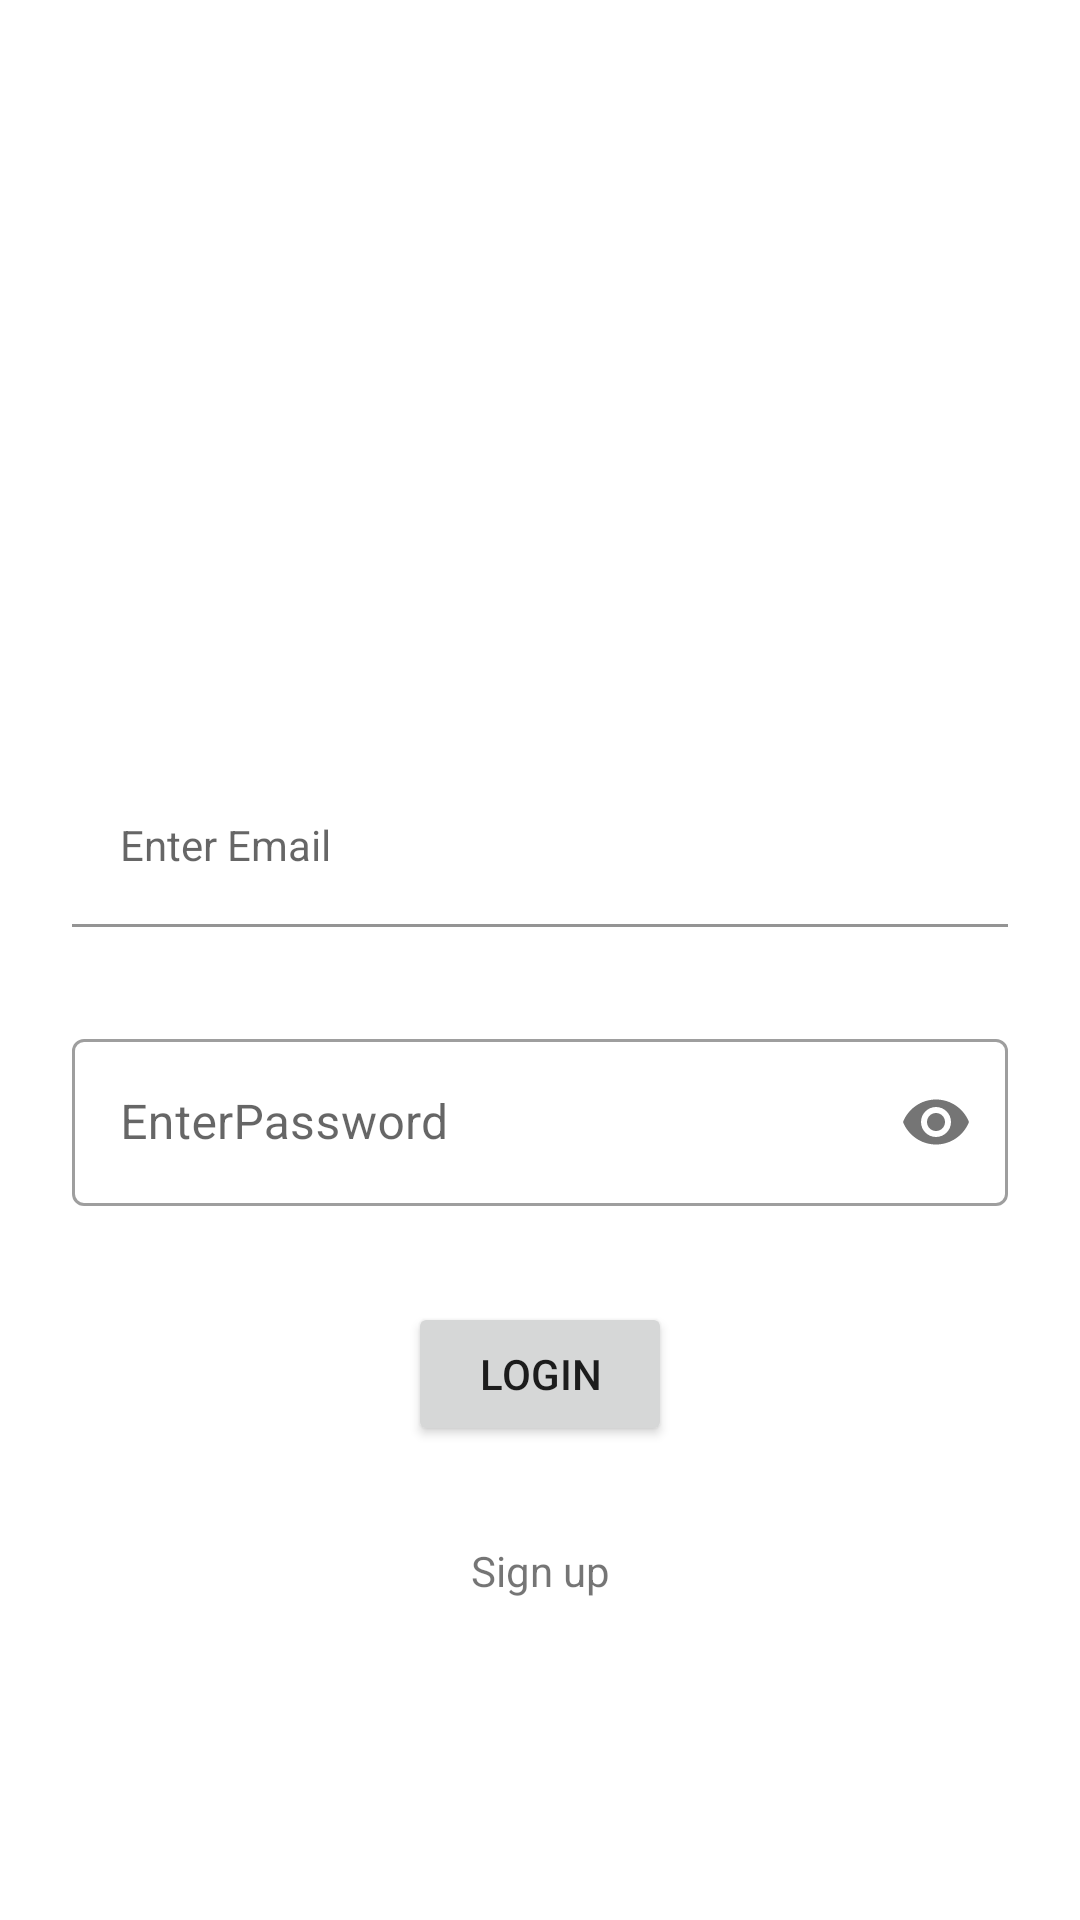

Reconstruct the res/layout file that produces this screen, plus the resources it refers to.
<!-- AndroidManifest.xml: application theme Theme.Workoutlog -->
<!-- res/layout/activity_login.xml -->
<?xml version="1.0" encoding="utf-8"?>
<androidx.constraintlayout.widget.ConstraintLayout xmlns:android="http://schemas.android.com/apk/res/android"
    xmlns:app="http://schemas.android.com/apk/res-auto"
    xmlns:tools="http://schemas.android.com/tools"
    android:layout_width="match_parent"
    android:layout_height="match_parent"
    android:visibility="visible"
    tools:context=".ui.LoginActivity">

    <androidx.constraintlayout.widget.Guideline
        android:id="@+id/guideline2"
        android:layout_width="wrap_content"
        android:layout_height="wrap_content"
        android:orientation="horizontal"
        app:layout_constraintGuide_percent="0.4" />

    <com.google.android.material.textfield.TextInputLayout
        android:id="@+id/tillEmail"
        android:layout_width="0dp"
        android:layout_height="wrap_content"
        android:layout_marginStart="24dp"
        android:layout_marginEnd="24dp"
        app:layout_constraintEnd_toEndOf="parent"
        app:layout_constraintStart_toStartOf="parent"
        app:layout_constraintTop_toTopOf="@+id/guideline2">

        <com.google.android.material.textfield.TextInputEditText
            android:id="@+id/etEmail"
            style="@style/Widget.MaterialComponents.TextInputLayout.OutlinedBox"
            android:layout_width="match_parent"
            android:layout_height="wrap_content"
            android:background="@android:color/transparent"
            android:hint="@string/enter_email"
            android:inputType="textEmailAddress" />

    </com.google.android.material.textfield.TextInputLayout>

    <com.google.android.material.textfield.TextInputLayout
        android:id="@+id/tilPassword"
        style="@style/Widget.MaterialComponents.TextInputLayout.OutlinedBox"
        android:layout_width="0dp"
        android:layout_height="wrap_content"
        android:layout_marginStart="24dp"
        android:layout_marginTop="32dp"
        android:layout_marginEnd="24dp"
        app:layout_constraintEnd_toEndOf="parent"
        app:layout_constraintStart_toStartOf="parent"
        app:layout_constraintTop_toBottomOf="@+id/tillEmail"
        app:passwordToggleEnabled="true">

        <com.google.android.material.textfield.TextInputEditText
            android:id="@+id/etPassword"
            android:layout_width="match_parent"
            android:layout_height="wrap_content"
            android:hint="@string/enterpassword"
            android:inputType="textPassword" />
    </com.google.android.material.textfield.TextInputLayout>

    <Button
        android:id="@+id/btnlogin"
        android:layout_width="wrap_content"
        android:layout_height="wrap_content"
        android:layout_marginStart="24dp"
        android:layout_marginTop="32dp"
        android:layout_marginEnd="24dp"
        android:text="@string/login"
        app:layout_constraintEnd_toEndOf="parent"
        app:layout_constraintStart_toStartOf="parent"
        app:layout_constraintTop_toBottomOf="@+id/tilPassword" />

    <TextView
        android:id="@+id/tvSignup"
        android:layout_width="wrap_content"
        android:layout_height="wrap_content"
        android:layout_marginStart="24dp"
        android:layout_marginTop="32dp"
        android:layout_marginEnd="24dp"
        android:text="@string/sign_up"
        app:layout_constraintEnd_toEndOf="parent"
        app:layout_constraintStart_toStartOf="parent"
        app:layout_constraintTop_toBottomOf="@+id/btnlogin" />

    <ProgressBar
        android:id="@+id/PbLogin"
        style="?android:attr/progressBarStyle"
        android:layout_width="wrap_content"
        android:layout_height="wrap_content"
        android:visibility="gone"
        app:layout_constraintBottom_toBottomOf="parent"
        app:layout_constraintEnd_toEndOf="parent"
        app:layout_constraintStart_toStartOf="parent"
        app:layout_constraintTop_toTopOf="parent" />
</androidx.constraintlayout.widget.ConstraintLayout>
<!-- resources referenced by this layout -->
<resources>
  <string name="enter_email">Enter Email</string>
  <string name="enterpassword">EnterPassword</string>
  <string name="login">Login</string>
  <string name="sign_up">Sign up</string>
  <style name="Theme.Workoutlog" parent="Theme.MaterialComponents.DayNight.DarkActionBar">
          
          <item name="colorPrimary">@color/purple_500</item>
          <item name="colorPrimaryVariant">@color/purple_700</item>
          <item name="colorOnPrimary">@color/white</item>
          
          <item name="colorSecondary">@color/teal_200</item>
          <item name="colorSecondaryVariant">@color/teal_700</item>
          <item name="colorOnSecondary">@color/black</item>
          
          <item name="android:statusBarColor" tools:targetApi="l">?attr/colorPrimaryVariant</item>
          
      </style>
  <!-- not gathered from this repository: default colours our renderer supplied (Android Studio template values) -->
  <color name="purple_500">#FF6200EE</color>
  <color name="purple_700">#FF3700B3</color>
  <color name="teal_200">#FF03DAC5</color>
  <color name="teal_700">#FF018786</color>
  <color name="black">#FF000000</color>
  <color name="white">#FFFFFFFF</color>
</resources>
